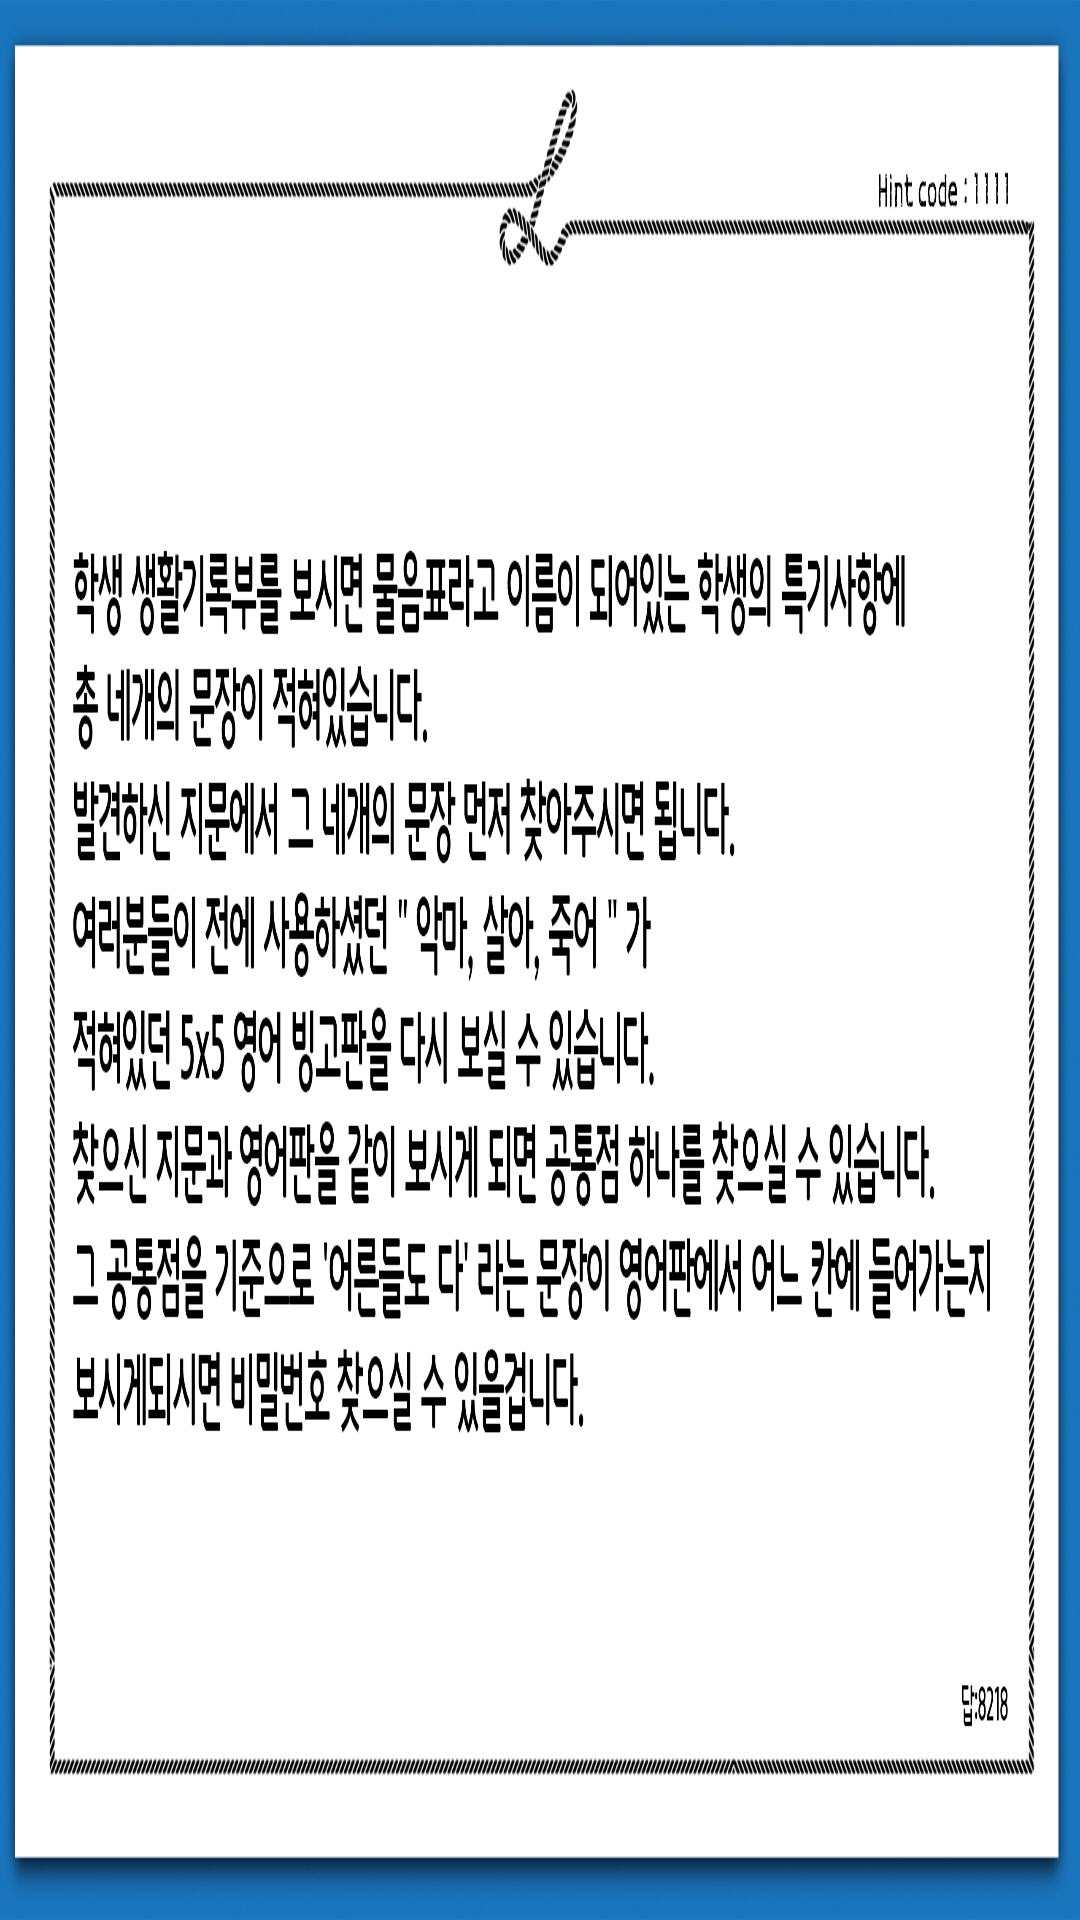

Produce the Android XML layout that renders to this screen, including the resource entries it uses.
<!-- AndroidManifest.xml: application theme Theme.Roomln -->
<!-- res/layout/activity_a003.xml -->
<?xml version="1.0" encoding="utf-8"?>
<RelativeLayout xmlns:android="http://schemas.android.com/apk/res/android"
    xmlns:app="http://schemas.android.com/apk/res-auto"
    xmlns:tools="http://schemas.android.com/tools"
    android:layout_width="match_parent"
    android:layout_height="match_parent"
    android:background = "@drawable/a1111"
    android:screenOrientation="landscape"
    tools:context=".A003">

    <Button
        android:id="@+id/open"
        android:layout_width="210dp"
        android:layout_height="wrap_content"
        android:layout_marginLeft="740dp"
        android:layout_marginTop="460dp"
        android:backgroundTint="#2B2B2B"
        android:text="정답 보기"
        tools:ignore="MissingConstraints" />

</RelativeLayout>
<!-- resources referenced by this layout -->
<resources>
  <!-- drawable a1111: jpg bitmap (drawable, 628517 bytes) -->
  <style name="Theme.Roomln" parent="Theme.MaterialComponents.DayNight.DarkActionBar">
          
          <item name="colorPrimary">@color/purple_500</item>
          <item name="colorPrimaryVariant">@color/purple_700</item>
          <item name="colorOnPrimary">@color/white</item>
          
          <item name="colorSecondary">@color/teal_200</item>
          <item name="colorSecondaryVariant">@color/teal_700</item>
          <item name="colorOnSecondary">@color/black</item>
          
  
  
          <item name="android:statusBarColor" tools:targetApi="l">?attr/colorPrimaryVariant</item>
          <item name="windowActionBar">false</item>
          <item name="windowNoTitle">true</item>
          <item name="android:windowFullscreen">true</item>
          
      </style>
  <!-- not gathered from this repository: default colours our renderer supplied (Android Studio template values) -->
  <color name="purple_500">#FF6200EE</color>
  <color name="purple_700">#FF3700B3</color>
  <color name="teal_200">#FF03DAC5</color>
  <color name="teal_700">#FF018786</color>
  <color name="black">#FF000000</color>
  <color name="white">#FFFFFFFF</color>
</resources>
